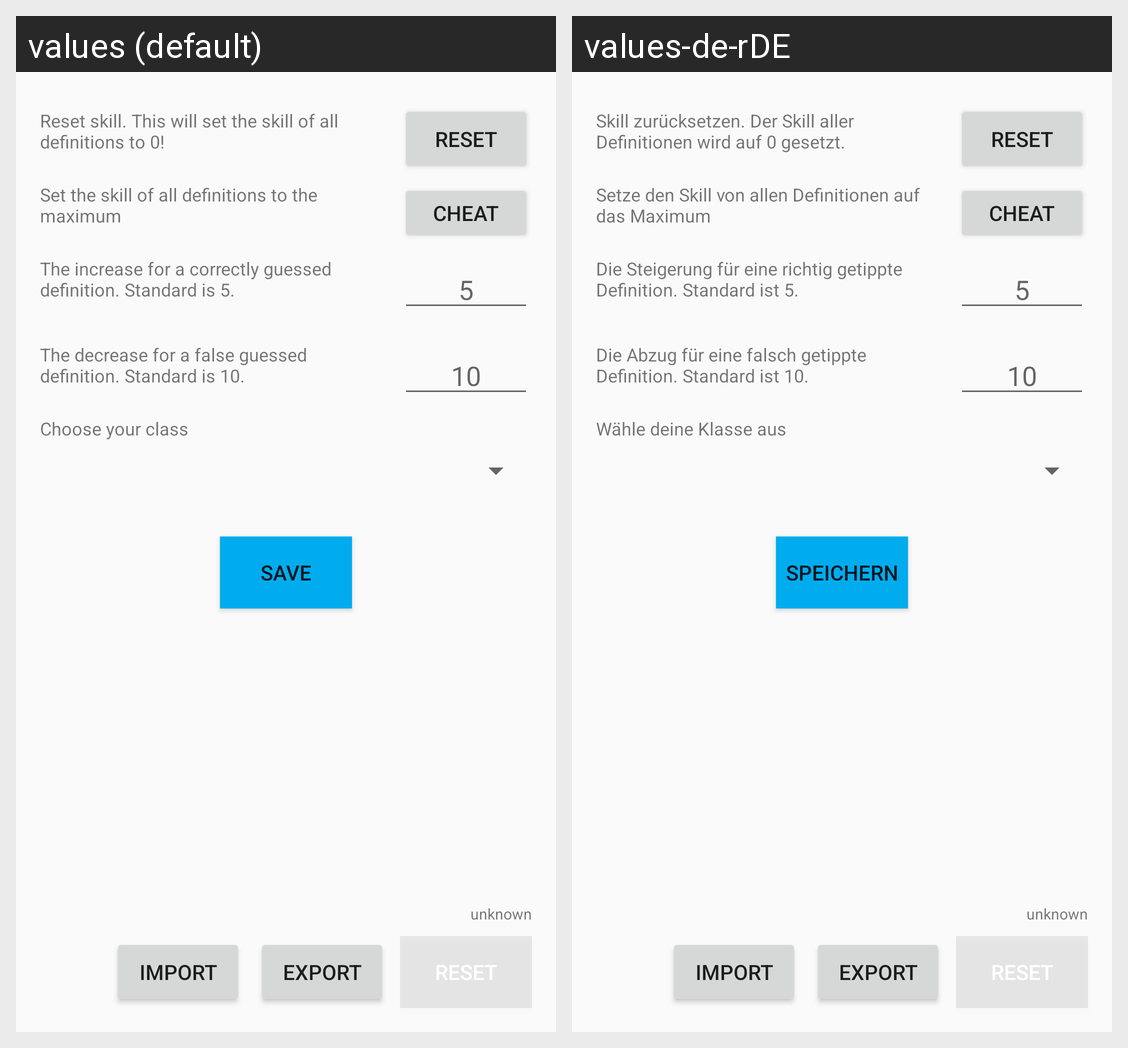

This grid shows one Android layout under two languages. Give, for every string resource on the screen, its name, the default text and each shown locale's text.
Android screen res/layout/activity_settings.xml rendered under 2 locales, left to right: values (default), values-de-rDE. Device: Nexus 5 (rendered at 1080×1920; each locale shown at half size, 540×960, under a caption strip naming it); theme AppTheme.
Strings drawn on this screen, with the default value and each locale's value (text and hints the layout hard-codes, and strings that could not be matched under every locale, appear in the picture but are not listed):

reset
  values: Reset
  values-de-rDE: Reset

export
  values: Export
  values-de-rDE: Export

importt
  values: Import
  values-de-rDE: import

reset_skill
  values: Reset skill. This will set the skill of all definitions to 0!
  values-de-rDE: Skill zurücksetzen. Der Skill aller Definitionen wird auf 0 gesetzt.

set_skill_to_max
  values: Set the skill of all definitions to the maximum
  values-de-rDE: Setze den Skill von allen Definitionen auf das Maximum

description_max_Skill
  values: The increase for a correctly guessed definition. Standard is 5.
  values-de-rDE: Die Steigerung für eine richtig getippte Definition. Standard ist 5.

description_max_voc_to_learn
  values: The decrease for a false guessed definition. Standard is 10.
  values-de-rDE: Die Abzug für eine falsch getippte Definition. Standard ist 10.

description_class
  values: Choose your class
  values-de-rDE: Wähle deine Klasse aus

cheat
  values: CHEAT
  values-de-rDE: CHEAT  [not translated; the default value is used]

save
  values: Save
  values-de-rDE: Speichern
